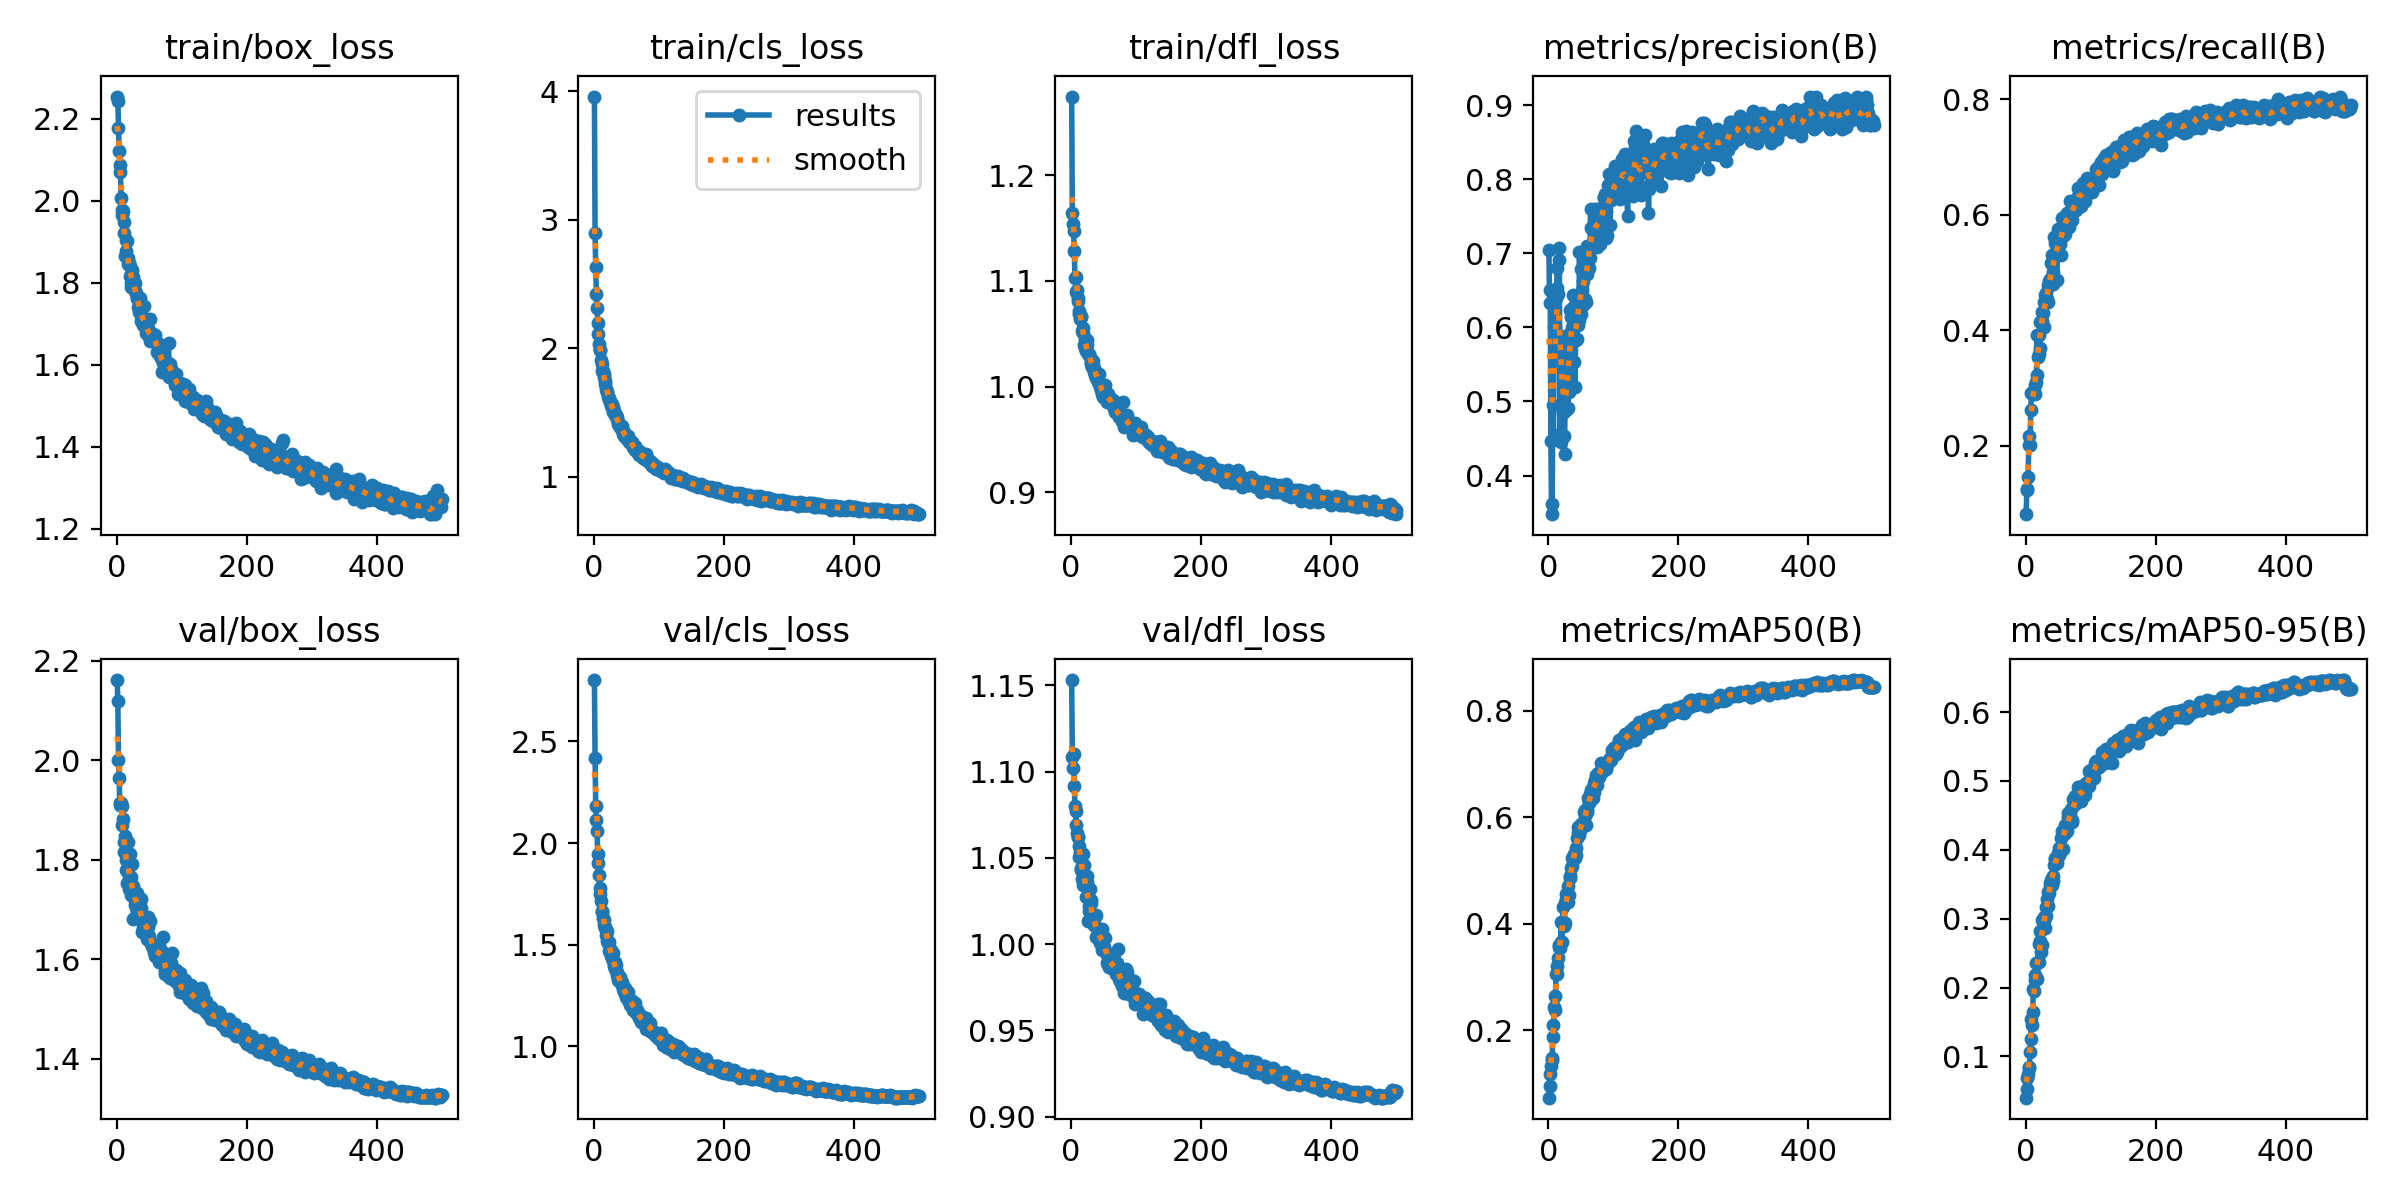

The data file committed next to this chart (first rows):
epoch, train/box_loss, train/cls_loss, train/dfl_loss, metrics/precision(B), metrics/recall(B), metrics/mAP50(B), metrics/mAP50-95(B), val/box_loss, val/cls_loss, val/dfl_loss, lr/pg0, lr/pg1, lr/pg2
1, 2.254, 3.958, 1.275, 0.7041, 0.08197, 0.07336, 0.04019, 2.162, 2.801, 1.153, 0.0001953, 0.0001953, 0.0001953
2, 2.242, 2.899, 1.165, 0.6336, 0.1237, 0.09603, 0.05246, 2.119, 2.419, 1.109, 0.0003905, 0.0003905, 0.0003905
3, 2.176, 2.634, 1.154, 0.6512, 0.1249, 0.1184, 0.06841, 2, 2.181, 1.102, 0.0005849, 0.0005849, 0.0005849
4, 2.12, 2.423, 1.147, 0.447, 0.1466, 0.1332, 0.07465, 1.964, 2.112, 1.11, 0.0005845, 0.0005845, 0.0005845
5, 2.086, 2.314, 1.128, 0.3478, 0.2017, 0.1449, 0.08469, 1.91, 2.062, 1.092, 0.0005845, 0.0005845, 0.0005845
6, 2.07, 2.193, 1.103, 0.3621, 0.2174, 0.147, 0.08353, 1.915, 1.947, 1.08, 0.0005833, 0.0005833, 0.0005833
7, 2.007, 2.111, 1.103, 0.4951, 0.2017, 0.1873, 0.1063, 1.913, 1.902, 1.077, 0.0005822, 0.0005822, 0.0005822
8, 1.978, 2.035, 1.09, 0.448, 0.2626, 0.209, 0.1259, 1.908, 1.842, 1.069, 0.000581, 0.000581, 0.000581
9, 1.964, 1.983, 1.091, 0.6007, 0.2911, 0.2442, 0.1542, 1.87, 1.777, 1.065, 0.0005799, 0.0005799, 0.0005799
10, 1.974, 1.983, 1.084, 0.5561, 0.291, 0.2384, 0.1457, 1.882, 1.752, 1.062, 0.0005787, 0.0005787, 0.0005787
11, 1.948, 1.91, 1.081, 0.6001, 0.2902, 0.2642, 0.1646, 1.835, 1.713, 1.062, 0.0005775, 0.0005775, 0.0005775
12, 1.921, 1.875, 1.071, 0.6394, 0.293, 0.306, 0.1983, 1.815, 1.668, 1.05, 0.0005764, 0.0005764, 0.0005764
13, 1.865, 1.824, 1.069, 0.653, 0.2941, 0.306, 0.1944, 1.847, 1.661, 1.057, 0.0005752, 0.0005752, 0.0005752
14, 1.905, 1.826, 1.064, 0.6804, 0.2894, 0.3205, 0.2109, 1.8, 1.629, 1.053, 0.000574, 0.000574, 0.000574
15, 1.877, 1.779, 1.066, 0.6451, 0.3051, 0.3355, 0.218, 1.78, 1.621, 1.044, 0.0005729, 0.0005729, 0.0005729
16, 1.9, 1.799, 1.067, 0.6905, 0.3105, 0.3571, 0.2359, 1.753, 1.596, 1.043, 0.0005717, 0.0005717, 0.0005717
17, 1.845, 1.745, 1.053, 0.7075, 0.3225, 0.3608, 0.2364, 1.773, 1.589, 1.038, 0.0005705, 0.0005705, 0.0005705
18, 1.86, 1.718, 1.055, 0.4565, 0.3926, 0.354, 0.2125, 1.835, 1.583, 1.052, 0.0005694, 0.0005694, 0.0005694
19, 1.847, 1.686, 1.051, 0.5889, 0.3534, 0.3662, 0.2366, 1.742, 1.546, 1.034, 0.0005682, 0.0005682, 0.0005682
20, 1.816, 1.657, 1.039, 0.4456, 0.3918, 0.4031, 0.2629, 1.811, 1.565, 1.046, 0.000567, 0.000567, 0.000567
21, 1.841, 1.655, 1.044, 0.5719, 0.3595, 0.3661, 0.2374, 1.761, 1.52, 1.038, 0.0005659, 0.0005659, 0.0005659
22, 1.798, 1.617, 1.036, 0.5874, 0.3691, 0.402, 0.2681, 1.766, 1.508, 1.034, 0.0005647, 0.0005647, 0.0005647
23, 1.789, 1.611, 1.034, 0.485, 0.4135, 0.432, 0.2822, 1.73, 1.468, 1.027, 0.0005636, 0.0005636, 0.0005636
24, 1.83, 1.605, 1.044, 0.4527, 0.4163, 0.3951, 0.2512, 1.791, 1.513, 1.04, 0.0005624, 0.0005624, 0.0005624
25, 1.814, 1.583, 1.039, 0.4286, 0.4321, 0.4009, 0.262, 1.748, 1.48, 1.036, 0.0005612, 0.0005612, 0.0005612
26, 1.792, 1.572, 1.031, 0.5194, 0.4159, 0.4392, 0.2982, 1.681, 1.444, 1.014, 0.0005601, 0.0005601, 0.0005601
27, 1.786, 1.552, 1.031, 0.4888, 0.43, 0.4461, 0.2968, 1.723, 1.474, 1.022, 0.0005589, 0.0005589, 0.0005589
28, 1.798, 1.563, 1.03, 0.5584, 0.4487, 0.4564, 0.3032, 1.71, 1.435, 1.019, 0.0005577, 0.0005577, 0.0005577
29, 1.778, 1.546, 1.028, 0.523, 0.4051, 0.4554, 0.2971, 1.731, 1.459, 1.032, 0.0005566, 0.0005566, 0.0005566
30, 1.774, 1.502, 1.021, 0.4914, 0.4611, 0.4407, 0.2871, 1.72, 1.42, 1.024, 0.0005554, 0.0005554, 0.0005554
31, 1.763, 1.511, 1.022, 0.5522, 0.4485, 0.4719, 0.3164, 1.733, 1.393, 1.026, 0.0005542, 0.0005542, 0.0005542
32, 1.763, 1.488, 1.019, 0.5123, 0.4651, 0.4538, 0.3033, 1.703, 1.413, 1.017, 0.0005531, 0.0005531, 0.0005531
33, 1.74, 1.478, 1.019, 0.5919, 0.4541, 0.4893, 0.329, 1.705, 1.379, 1.014, 0.0005519, 0.0005519, 0.0005519
34, 1.758, 1.481, 1.024, 0.6232, 0.4485, 0.4852, 0.3192, 1.708, 1.402, 1.014, 0.0005507, 0.0005507, 0.0005507
35, 1.729, 1.452, 1.014, 0.6138, 0.4792, 0.5056, 0.339, 1.713, 1.367, 1.011, 0.0005496, 0.0005496, 0.0005496
36, 1.763, 1.465, 1.018, 0.6158, 0.4848, 0.5077, 0.3372, 1.685, 1.349, 1.011, 0.0005484, 0.0005484, 0.0005484
37, 1.706, 1.413, 1.011, 0.6009, 0.4892, 0.5233, 0.3515, 1.721, 1.341, 1.016, 0.0005472, 0.0005472, 0.0005472
38, 1.722, 1.426, 1.01, 0.6441, 0.479, 0.524, 0.3459, 1.704, 1.325, 1.017, 0.0005461, 0.0005461, 0.0005461
39, 1.714, 1.4, 1.008, 0.5532, 0.5159, 0.5237, 0.3565, 1.655, 1.32, 1.004, 0.0005449, 0.0005449, 0.0005449
40, 1.715, 1.385, 1.013, 0.6284, 0.4808, 0.531, 0.3593, 1.663, 1.344, 1.004, 0.0005438, 0.0005438, 0.0005438
41, 1.696, 1.386, 1.005, 0.5191, 0.5299, 0.523, 0.3487, 1.672, 1.331, 1.008, 0.0005426, 0.0005426, 0.0005426
42, 1.699, 1.376, 1.01, 0.5837, 0.4807, 0.5295, 0.355, 1.666, 1.313, 1.008, 0.0005414, 0.0005414, 0.0005414
43, 1.744, 1.396, 1.012, 0.6213, 0.5011, 0.542, 0.3616, 1.687, 1.315, 1.008, 0.0005403, 0.0005403, 0.0005403
44, 1.7, 1.362, 0.9992, 0.585, 0.5608, 0.5608, 0.378, 1.679, 1.302, 1.006, 0.0005391, 0.0005391, 0.0005391
45, 1.677, 1.335, 1.001, 0.6381, 0.5279, 0.5732, 0.3879, 1.673, 1.281, 1.001, 0.0005379, 0.0005379, 0.0005379
46, 1.699, 1.35, 0.9971, 0.6035, 0.5504, 0.582, 0.3872, 1.659, 1.27, 1.004, 0.0005368, 0.0005368, 0.0005368
47, 1.679, 1.316, 0.9933, 0.6095, 0.5368, 0.566, 0.3878, 1.641, 1.266, 0.9964, 0.0005356, 0.0005356, 0.0005356
48, 1.689, 1.322, 0.9987, 0.7013, 0.4864, 0.5728, 0.3816, 1.685, 1.286, 1.009, 0.0005344, 0.0005344, 0.0005344
49, 1.672, 1.3, 0.9902, 0.6178, 0.5602, 0.5758, 0.387, 1.666, 1.245, 0.9991, 0.0005333, 0.0005333, 0.0005333
50, 1.67, 1.316, 0.9923, 0.6187, 0.5755, 0.5808, 0.3957, 1.648, 1.272, 1.004, 0.0005321, 0.0005321, 0.0005321
51, 1.658, 1.296, 0.9959, 0.6788, 0.5505, 0.5877, 0.4023, 1.635, 1.237, 0.9981, 0.0005309, 0.0005309, 0.0005309
52, 1.711, 1.318, 1.001, 0.6506, 0.5498, 0.586, 0.3926, 1.677, 1.268, 1.004, 0.0005298, 0.0005298, 0.0005298
53, 1.674, 1.29, 0.9906, 0.6305, 0.5491, 0.5889, 0.3963, 1.632, 1.226, 0.9962, 0.0005286, 0.0005286, 0.0005286
54, 1.66, 1.272, 0.9915, 0.6625, 0.5298, 0.5865, 0.4033, 1.627, 1.234, 0.9954, 0.0005275, 0.0005275, 0.0005275
55, 1.668, 1.272, 0.994, 0.6975, 0.563, 0.6102, 0.4172, 1.628, 1.212, 0.9892, 0.0005263, 0.0005263, 0.0005263
56, 1.674, 1.277, 0.9855, 0.6378, 0.5935, 0.6136, 0.4274, 1.623, 1.206, 0.9944, 0.0005251, 0.0005251, 0.0005251
57, 1.67, 1.262, 0.9931, 0.6772, 0.5653, 0.6034, 0.4224, 1.615, 1.228, 0.9922, 0.000524, 0.000524, 0.000524
58, 1.667, 1.269, 0.987, 0.6339, 0.563, 0.5864, 0.4019, 1.623, 1.225, 0.9868, 0.0005228, 0.0005228, 0.0005228
59, 1.673, 1.259, 0.9881, 0.6721, 0.5921, 0.6145, 0.4226, 1.606, 1.211, 0.9867, 0.0005216, 0.0005216, 0.0005216
60, 1.652, 1.233, 0.9864, 0.71, 0.5665, 0.6105, 0.4249, 1.613, 1.208, 0.9902, 0.0005205, 0.0005205, 0.0005205
... 440 more rows
